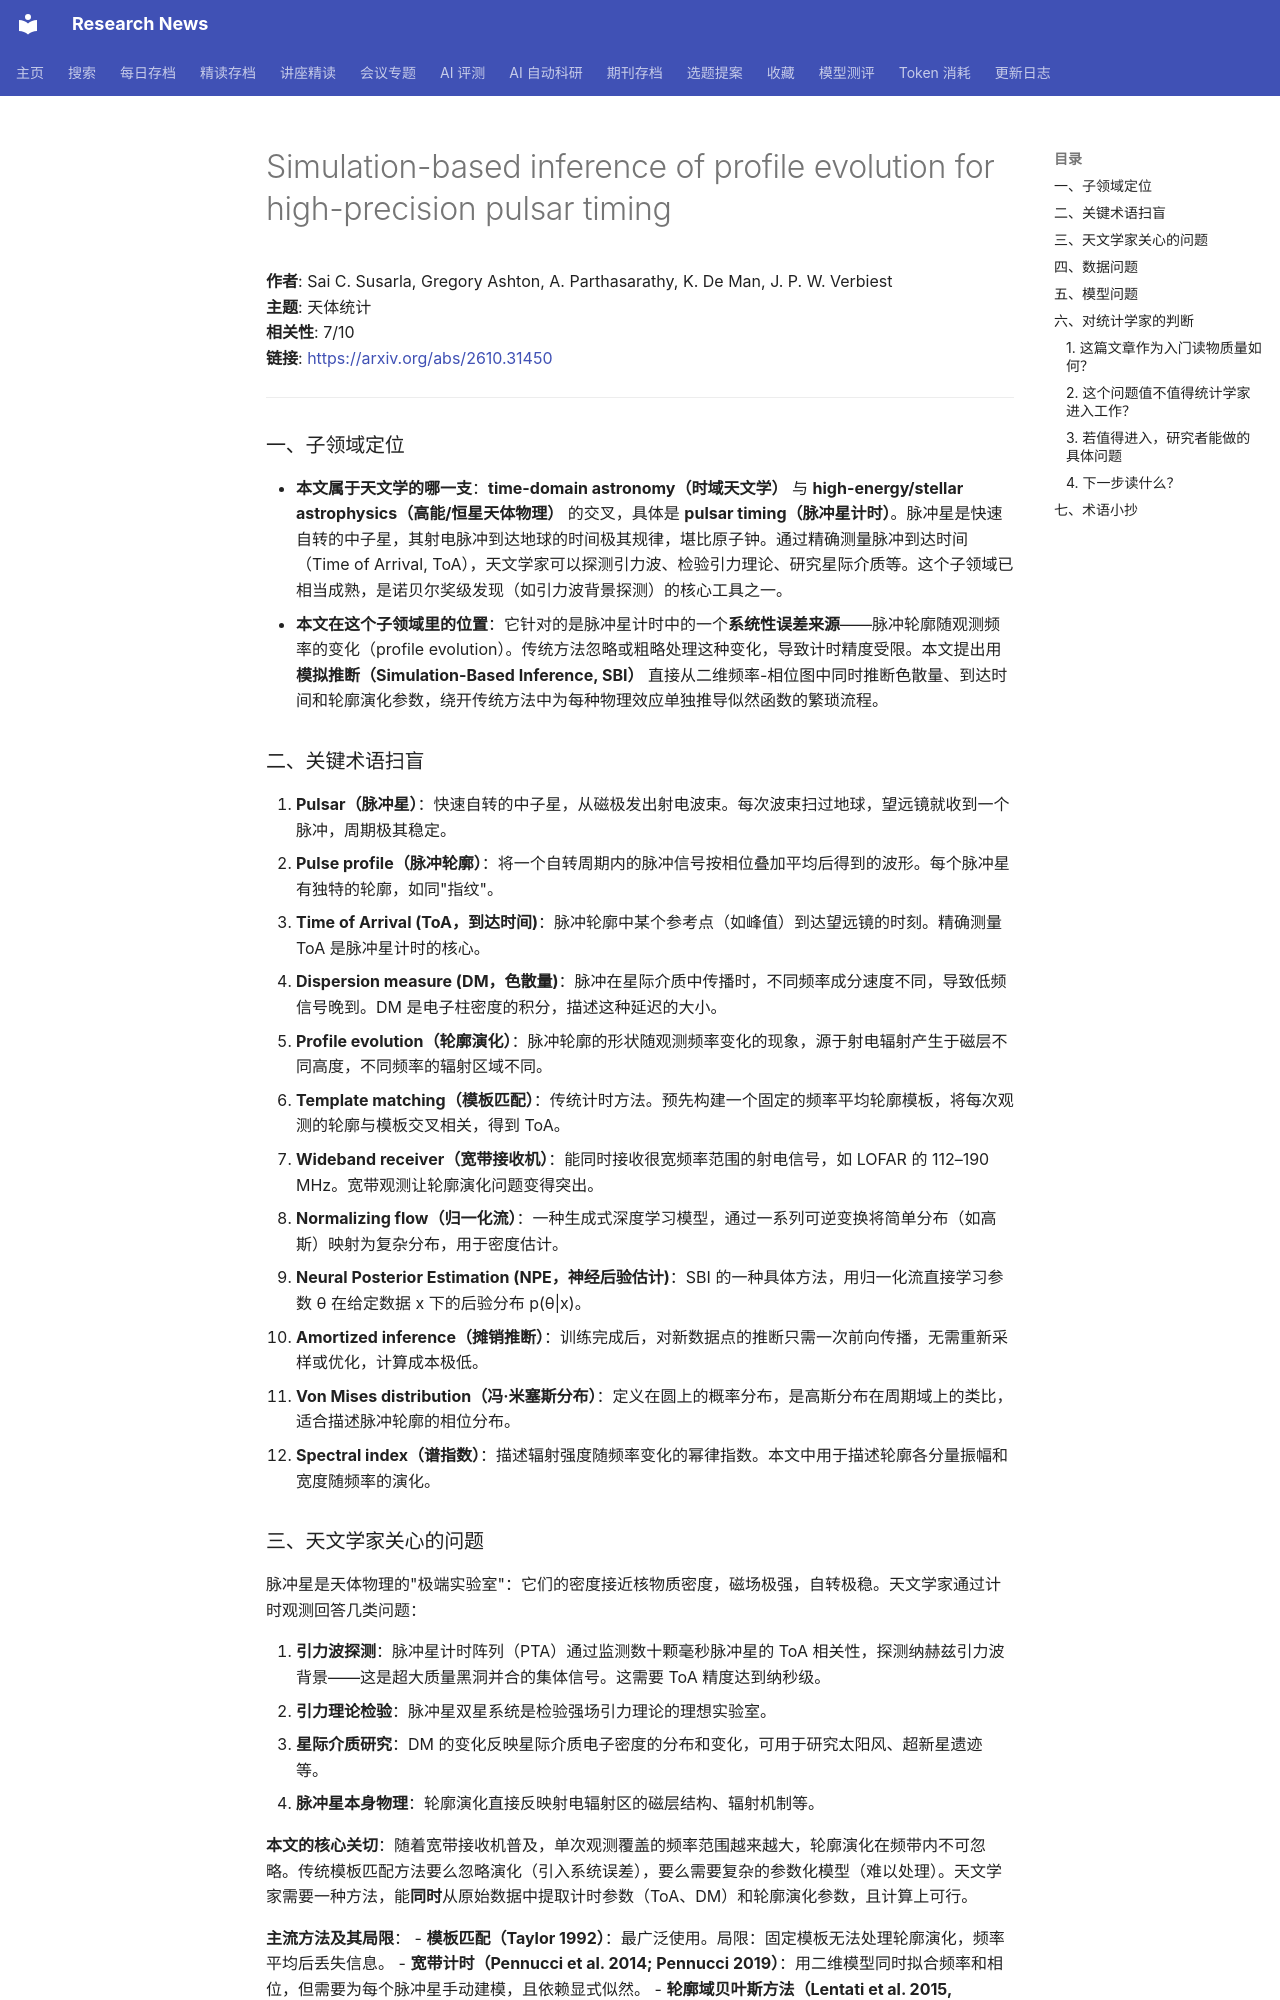

repository: cxy0714/research-news · page: deep_reads/2026-10-22-2610.31450/index.html · generator: mkdocs

# Simulation-based inference of profile evolution for high-precision pulsar timing

**作者**: Sai C. Susarla, Gregory Ashton, A. Parthasarathy, K. De Man, J. P. W. Verbiest  
**主题**: 天体统计  
**相关性**: 7/10  
**链接**: <https://arxiv.org/abs/2610.31450>

---

### 一、子领域定位

- **本文属于天文学的哪一支**：**time-domain astronomy（时域天文学）** 与 **high-energy/stellar astrophysics（高能/恒星天体物理）** 的交叉，具体是 **pulsar timing（脉冲星计时）**。脉冲星是快速自转的中子星，其射电脉冲到达地球的时间极其规律，堪比原子钟。通过精确测量脉冲到达时间（Time of Arrival, ToA），天文学家可以探测引力波、检验引力理论、研究星际介质等。这个子领域已相当成熟，是诺贝尔奖级发现（如引力波背景探测）的核心工具之一。
- **本文在这个子领域里的位置**：它针对的是脉冲星计时中的一个**系统性误差来源**——脉冲轮廓随观测频率的变化（profile evolution）。传统方法忽略或粗略处理这种变化，导致计时精度受限。本文提出用**模拟推断（Simulation-Based Inference, SBI）** 直接从二维频率-相位图中同时推断色散量、到达时间和轮廓演化参数，绕开传统方法中为每种物理效应单独推导似然函数的繁琐流程。

### 二、关键术语扫盲

1. **Pulsar（脉冲星）**：快速自转的中子星，从磁极发出射电波束。每次波束扫过地球，望远镜就收到一个脉冲，周期极其稳定。
2. **Pulse profile（脉冲轮廓）**：将一个自转周期内的脉冲信号按相位叠加平均后得到的波形。每个脉冲星有独特的轮廓，如同"指纹"。
3. **Time of Arrival (ToA，到达时间)**：脉冲轮廓中某个参考点（如峰值）到达望远镜的时刻。精确测量 ToA 是脉冲星计时的核心。
4. **Dispersion measure (DM，色散量)**：脉冲在星际介质中传播时，不同频率成分速度不同，导致低频信号晚到。DM 是电子柱密度的积分，描述这种延迟的大小。
5. **Profile evolution（轮廓演化）**：脉冲轮廓的形状随观测频率变化的现象，源于射电辐射产生于磁层不同高度，不同频率的辐射区域不同。
6. **Template matching（模板匹配）**：传统计时方法。预先构建一个固定的频率平均轮廓模板，将每次观测的轮廓与模板交叉相关，得到 ToA。
7. **Wideband receiver（宽带接收机）**：能同时接收很宽频率范围的射电信号，如 LOFAR 的 112–190 MHz。宽带观测让轮廓演化问题变得突出。
8. **Normalizing flow（归一化流）**：一种生成式深度学习模型，通过一系列可逆变换将简单分布（如高斯）映射为复杂分布，用于密度估计。
9. **Neural Posterior Estimation (NPE，神经后验估计)**：SBI 的一种具体方法，用归一化流直接学习参数 θ 在给定数据 x 下的后验分布 p(θ|x)。
10. **Amortized inference（摊销推断）**：训练完成后，对新数据点的推断只需一次前向传播，无需重新采样或优化，计算成本极低。
11. **Von Mises distribution（冯·米塞斯分布）**：定义在圆上的概率分布，是高斯分布在周期域上的类比，适合描述脉冲轮廓的相位分布。
12. **Spectral index（谱指数）**：描述辐射强度随频率变化的幂律指数。本文中用于描述轮廓各分量振幅和宽度随频率的演化。

### 三、天文学家关心的问题

脉冲星是天体物理的"极端实验室"：它们的密度接近核物质密度，磁场极强，自转极稳。天文学家通过计时观测回答几类问题：

1. **引力波探测**：脉冲星计时阵列（PTA）通过监测数十颗毫秒脉冲星的 ToA 相关性，探测纳赫兹引力波背景——这是超大质量黑洞并合的集体信号。这需要 ToA 精度达到纳秒级。
2. **引力理论检验**：脉冲星双星系统是检验强场引力理论的理想实验室。
3. **星际介质研究**：DM 的变化反映星际介质电子密度的分布和变化，可用于研究太阳风、超新星遗迹等。
4. **脉冲星本身物理**：轮廓演化直接反映射电辐射区的磁层结构、辐射机制等。

**本文的核心关切**：随着宽带接收机普及，单次观测覆盖的频率范围越来越大，轮廓演化在频带内不可忽略。传统模板匹配方法要么忽略演化（引入系统误差），要么需要复杂的参数化模型（难以处理）。天文学家需要一种方法，能**同时**从原始数据中提取计时参数（ToA、DM）和轮廓演化参数，且计算上可行。

**主流方法及其局限**：
- **模板匹配（Taylor 1992）**：最广泛使用。局限：固定模板无法处理轮廓演化，频率平均后丢失信息。
- **宽带计时（Pennucci et al. 2014; Pennucci 2019）**：用二维模型同时拟合频率和相位，但需要为每个脉冲星手动建模，且依赖显式似然。
- **轮廓域贝叶斯方法（Lentati et al. 2015, 2017）**：用 shapelet 分解轮廓，在贝叶斯框架下推断。局限：计算量大（需要 MCMC），难以扩展到大规模数据。

**本文的贡献**：将 SBI 引入脉冲星计时，用模拟器替代显式似然，训练一次后即可对任意观测进行瞬时推断，且能自然处理非高斯噪声、边际化 nuisance 参数。
